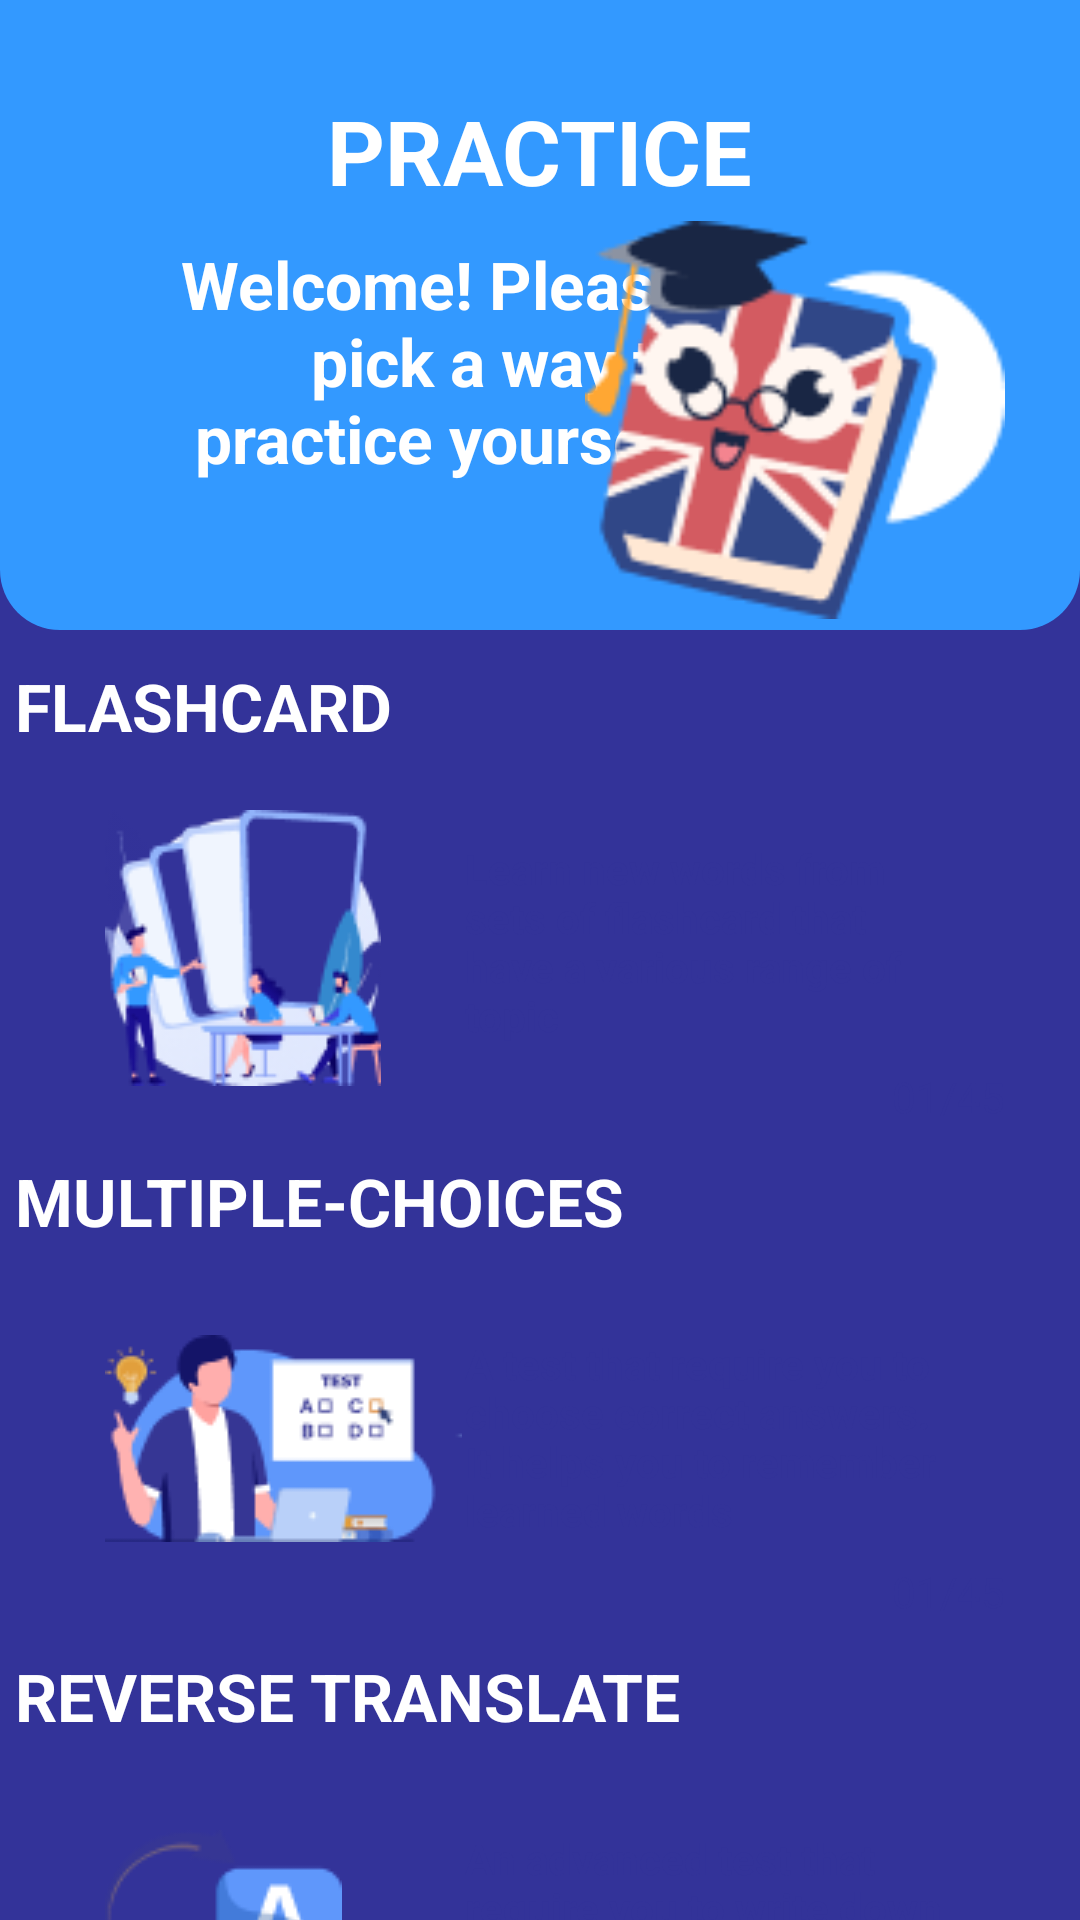

Produce the Android XML layout that renders to this screen, including the resource entries it uses.
<!-- AndroidManifest.xml: application theme Theme.AndroidApp -->
<!-- res/layout/activity_practice.xml -->
<?xml version="1.0" encoding="utf-8"?>
<androidx.constraintlayout.widget.ConstraintLayout xmlns:android="http://schemas.android.com/apk/res/android"
    xmlns:app="http://schemas.android.com/apk/res-auto"
    xmlns:tools="http://schemas.android.com/tools"
    android:layout_width="match_parent"
    android:layout_height="match_parent"
    android:background="@color/darkBlue"
    tools:context=".PracticeActivity">

    <androidx.constraintlayout.widget.Guideline
        android:id="@+id/guideline"
        android:layout_width="wrap_content"
        android:layout_height="wrap_content"
        app:layout_constraintGuide_percent="0.4" />

    <FrameLayout
        android:id="@+id/frameLayout"
        android:layout_width="match_parent"
        android:layout_height="0dp"
        android:background="@drawable/radius_20_bottom"
        android:backgroundTint="@color/backgroundBlue"
        app:layout_constraintBottom_toBottomOf="@+id/guideline"
        app:layout_constraintTop_toTopOf="parent">

        <ImageView
            android:id="@+id/iv_back"
            android:layout_width="50dp"
            android:layout_height="60dp"
            android:layout_marginTop="20dp"
            android:layout_marginStart="20dp"
            android:src="@drawable/icon_back_white" />

        <TextView
            android:id="@+id/tv_practice"
            android:layout_width="wrap_content"
            android:layout_height="wrap_content"
            android:layout_gravity="center_horizontal"
            android:layout_marginTop="30dp"
            android:text="@string/practice"
            android:textColor="@color/white"
            android:textSize="30sp"
            android:textStyle="bold" />

        <TextView
            android:id="@+id/tv_welcomePractice"
            android:layout_width="200dp"
            android:layout_height="wrap_content"
            android:layout_marginTop="80dp"
            android:layout_marginStart="30dp"
            android:text="@string/welcome_please_pick_a_way_to_practice_yourself"
            android:textColor="@color/white"
            android:textSize="22sp"
            android:textStyle="bold"
            android:gravity="end"/>

        <ImageView
            android:id="@+id/imv_logo"
            android:layout_width="140dp"
            android:layout_height="140dp"
            android:layout_marginTop="70dp"
            android:layout_marginEnd="25dp"
            android:src="@drawable/small_logo_book"
            android:layout_gravity="end"
            />

    </FrameLayout>

    <TextView
        android:id="@+id/tv_FlashCard"
        android:layout_width="wrap_content"
        android:layout_height="wrap_content"
        android:layout_marginBottom="10dp"
        android:text="@string/flashcard"
        android:textColor="@color/white"
        android:textSize="22sp"
        android:textStyle="bold"
        app:layout_constraintBottom_toTopOf="@+id/fl_containerFlashCard"
        app:layout_constraintStart_toStartOf="@+id/fl_containerFlashCard" />

    <FrameLayout
        android:id="@+id/fl_containerFlashCard"
        android:layout_width="350dp"
        android:layout_height="115dp"
        android:layout_marginTop="50dp"
        android:background="@drawable/radius_20"
        android:backgroundTint="@color/white"
        app:layout_constraintEnd_toEndOf="parent"
        app:layout_constraintStart_toStartOf="parent"
        app:layout_constraintTop_toBottomOf="@+id/frameLayout" >

        <ImageView
            android:id="@+id/imv_logoFlashcard"
            android:layout_width="wrap_content"
            android:layout_height="wrap_content"
            android:layout_marginTop="10dp"
            android:layout_marginStart="30dp"
            android:src="@drawable/img_practice_flascard"
            />

        <TextView
            android:layout_width="160dp"
            android:layout_height="wrap_content"
            android:layout_marginEnd="40dp"
            android:layout_marginTop="20dp"
            android:text="@string/learn_new_words_from_sets_of_flashcard_that_have_a_various_range_of_topic"
            android:textColor="@color/darkBlue"
            android:textStyle="bold"
            android:gravity="start"
            android:layout_gravity="end"
            />

        <TextView
            android:id="@+id/tv_processFlaschCard"
            android:layout_width="wrap_content"
            android:layout_height="wrap_content"
            android:layout_marginEnd="20dp"
            android:text="@string/_01_45"
            android:textColor="@color/darkBlue"
            android:layout_gravity="end|bottom"/>
    </FrameLayout>


    <TextView
        android:id="@+id/tv_MultipleChoices"
        android:layout_width="wrap_content"
        android:layout_height="wrap_content"
        android:layout_marginBottom="10dp"
        android:text="@string/multiple_choices"
        android:textColor="@color/white"
        android:textSize="22sp"
        android:textStyle="bold"
        app:layout_constraintBottom_toTopOf="@+id/fl_containerMultipleChoices"
        app:layout_constraintStart_toStartOf="@+id/fl_containerMultipleChoices" />

    <FrameLayout
        android:id="@+id/fl_containerMultipleChoices"
        android:layout_width="350dp"
        android:layout_height="115dp"
        android:layout_marginTop="50dp"
        android:background="@drawable/radius_20"
        android:backgroundTint="@color/white"
        app:layout_constraintEnd_toEndOf="parent"
        app:layout_constraintStart_toStartOf="parent"
        app:layout_constraintTop_toBottomOf="@+id/fl_containerFlashCard" >

        <ImageView
            android:id="@+id/imv_logoMultipleChoices"
            android:layout_width="wrap_content"
            android:layout_height="wrap_content"
            android:layout_marginTop="20dp"
            android:layout_marginStart="30dp"
            android:src="@drawable/img_practice_multiplechoices"
            />

        <TextView
            android:layout_width="160dp"
            android:layout_height="wrap_content"
            android:layout_marginEnd="40dp"
            android:layout_marginTop="20dp"
            android:text="@string/slogan_multiplechoices"
            android:textColor="@color/darkBlue"
            android:textStyle="bold"
            android:gravity="start"
            android:layout_gravity="end"
            />

        <TextView
            android:id="@+id/tv_processMultipleChoices"
            android:layout_width="wrap_content"
            android:layout_height="wrap_content"
            android:layout_marginEnd="20dp"
            android:text="@string/_01_45"
            android:textColor="@color/darkBlue"
            android:layout_gravity="end|bottom"/>
    </FrameLayout>

    <TextView
        android:id="@+id/tv_ReverseTranslate"
        android:layout_width="wrap_content"
        android:layout_height="wrap_content"
        android:layout_marginTop="70dp"
        android:layout_marginBottom="10dp"
        android:text="@string/reverse_translate"
        android:textColor="@color/white"
        android:textSize="22sp"
        android:textStyle="bold"
        app:layout_constraintBottom_toTopOf="@+id/fl_containerReverseTranslate"
        app:layout_constraintStart_toStartOf="@+id/fl_containerReverseTranslate" />

    <FrameLayout
        android:id="@+id/fl_containerReverseTranslate"
        android:layout_width="350dp"
        android:layout_height="115dp"
        android:background="@drawable/radius_20"
        android:backgroundTint="@color/white"
        android:layout_marginTop="50dp"
        app:layout_constraintEnd_toEndOf="parent"
        app:layout_constraintStart_toStartOf="parent"
        app:layout_constraintTop_toBottomOf="@+id/fl_containerMultipleChoices">

        <ImageView
            android:id="@+id/imv_logoReverseTranslate"
            android:layout_width="wrap_content"
            android:layout_height="wrap_content"
            android:layout_marginStart="30dp"
            android:layout_marginTop="20dp"
            android:src="@drawable/img_practice_reverse" />

        <TextView
            android:layout_width="160dp"
            android:layout_height="wrap_content"
            android:layout_gravity="end"
            android:layout_marginTop="20dp"
            android:layout_marginEnd="40dp"
            android:gravity="start"
            android:text="@string/slogan_practice_reverse"
            android:textColor="@color/darkBlue"
            android:textStyle="bold" />
        <TextView
            android:id="@+id/tv_processReverseTranslate"
            android:layout_width="wrap_content"
            android:layout_height="wrap_content"
            android:layout_marginEnd="20dp"
            android:text="@string/_01_45"
            android:textColor="@color/darkBlue"
            android:layout_gravity="end|bottom"/>
    </FrameLayout>

</androidx.constraintlayout.widget.ConstraintLayout>
<!-- resources referenced by this layout -->
<resources>
  <color name="backgroundBlue">#3399FF</color>
  <color name="darkBlue">#333399</color>
  <color name="white">#FFFFFFFF</color>
  <!-- drawable img_practice_flascard: png bitmap (drawable, 9329 bytes) -->
  <!-- drawable img_practice_multiplechoices: png bitmap (drawable, 5104 bytes) -->
  <!-- drawable img_practice_reverse: png bitmap (drawable, 3787 bytes) -->
  <!-- drawable radius_20_bottom (drawable) -->
  <?xml version="1.0" encoding="utf-8"?>
  <shape xmlns:android="http://schemas.android.com/apk/res/android"
      android:shape="rectangle">
      <corners android:bottomLeftRadius="20dp"
               android:bottomRightRadius="20dp"/>
  </shape>
  <!-- drawable small_logo_book: png bitmap (drawable, 7391 bytes) -->
  <string name="_01_45">01/45</string>
  <string name="flashcard">FLASHCARD</string>
  <string name="learn_new_words_from_sets_of_flashcard_that_have_a_various_range_of_topic">Learn new words from sets of flashcard that have a various range of topic</string>
  <string name="multiple_choices">MULTIPLE-CHOICES</string>
  <string name="practice">PRACTICE</string>
  <string name="reverse_translate">REVERSE TRANSLATE</string>
  <string name="slogan_multiplechoices">A test that require you to choose correct answers. It helps you to remember learned words</string>
  <string name="slogan_practice_reverse">An advanced test that require you to write down the word that match a given meaning.</string>
  <string name="welcome_please_pick_a_way_to_practice_yourself">Welcome! Please pick a way to practice yourself</string>
  <style name="Theme.AndroidApp" parent="Theme.MaterialComponents.DayNight.NoActionBar">
          
          <item name="colorPrimary">@color/purple_500</item>
          <item name="colorPrimaryDark">@color/purple_700</item>
          <item name="colorAccent">@color/darkBlue</item>
          
      </style>
  <color name="purple_500">#FF6200EE</color>
  <color name="purple_700">#FF3700B3</color>
</resources>
